5-way image classification set "img" from GitHub (h-anne13/data-mining-assignment-1-harper-zappone); label vocabulary: none, bubble, kick, lash, rush.

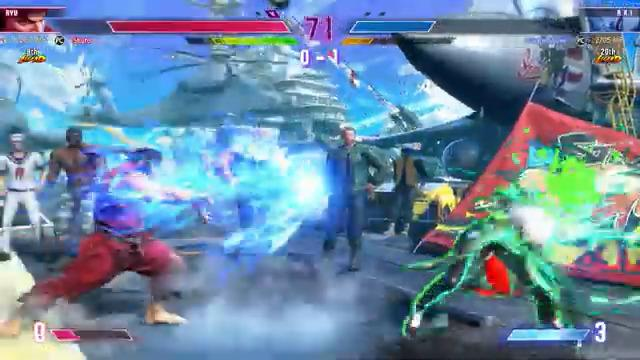
Label: rush

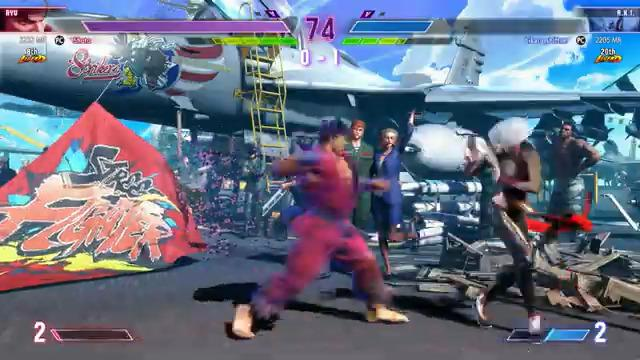
Label: none

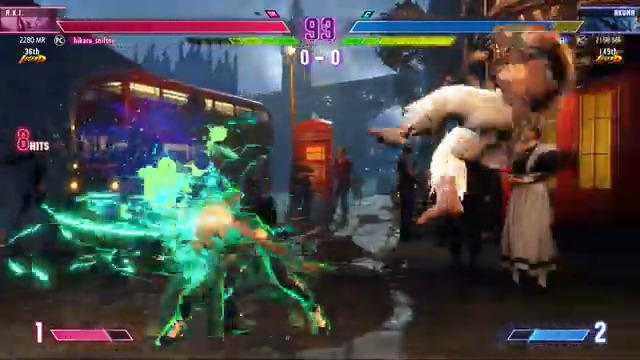
Label: rush

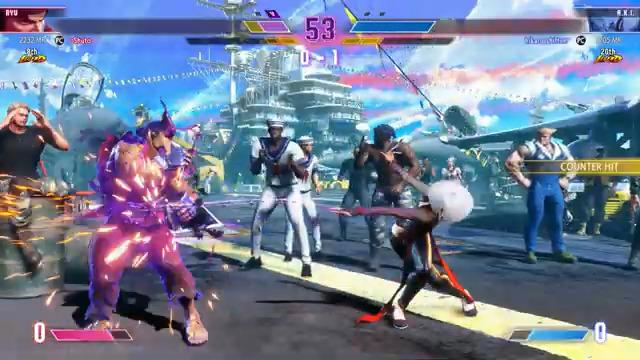
Label: lash

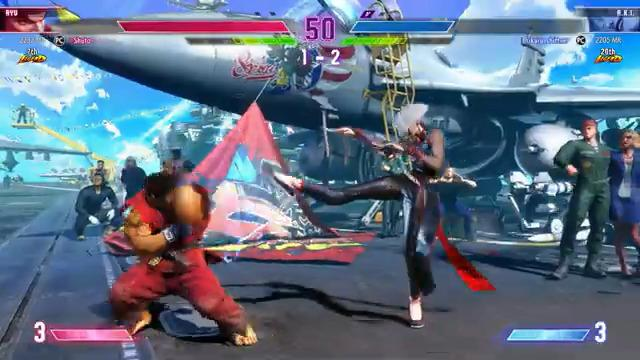
Label: kick

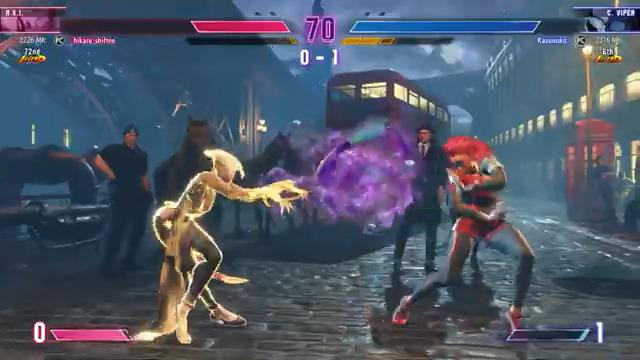
Label: bubble
